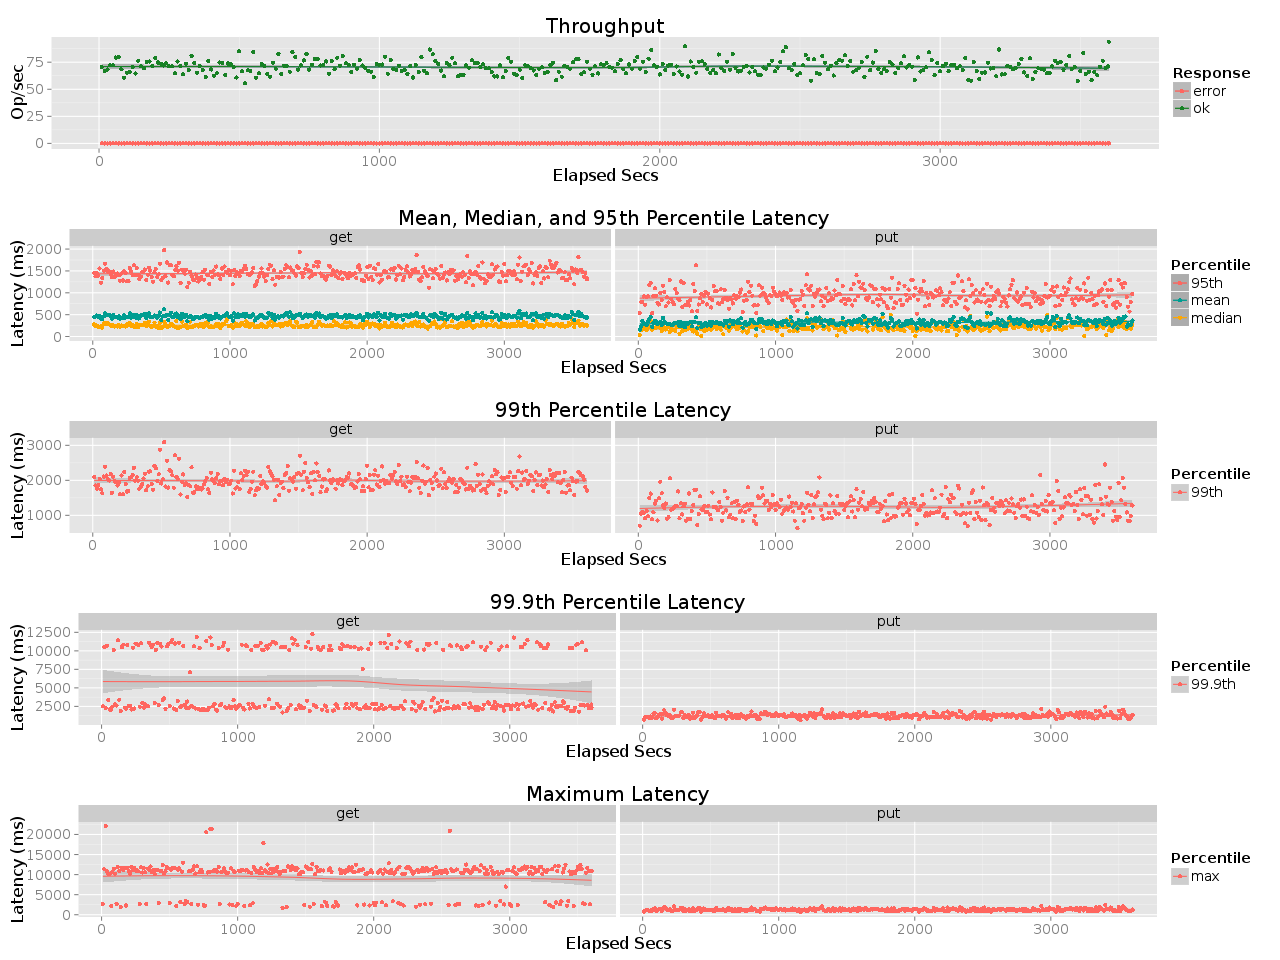

Data behind this chart, as committed beside it:
elapsed, window, total, successful, failed
10, 10, 707, 707, 0
20, 10, 669, 669, 0
30, 10, 683, 683, 0
40, 10, 722, 722, 0
50, 10, 722, 722, 0
60, 10, 793, 793, 0
70, 10, 800, 800, 0
80, 10, 684, 684, 0
90, 10, 607, 607, 0
100, 10, 654, 654, 0
110, 9.999, 660, 660, 0
120, 10, 705, 705, 0
130, 9.999, 645, 645, 0
140, 10, 764, 764, 0
150, 9.998, 713, 713, 0
160, 10, 694, 694, 0
170, 10, 750, 750, 0
180, 9.999, 756, 756, 0
190, 10, 713, 713, 0
200, 10, 789, 789, 0
210, 10, 747, 747, 0
220, 10, 737, 737, 0
230, 10, 719, 719, 0
240, 10, 739, 739, 0
250, 10, 711, 711, 0
260, 10, 713, 713, 0
270, 10, 647, 647, 0
280, 10, 756, 756, 0
290, 10, 716, 716, 0
300, 10, 638, 638, 0
310, 10, 736, 736, 0
320, 10, 677, 677, 0
330, 9.999, 810, 810, 0
340, 10, 744, 744, 0
350, 9.999, 653, 653, 0
360, 10, 715, 715, 0
370, 10.01, 677, 677, 0
380, 9.993, 614, 614, 0
390, 9.999, 763, 763, 0
400, 10, 683, 683, 0
410, 10, 626, 626, 0
420, 10, 648, 648, 0
430, 10, 748, 748, 0
440, 10, 744, 744, 0
450, 10, 631, 631, 0
460, 10, 738, 738, 0
470, 9.999, 732, 732, 0
480, 10, 707, 707, 0
490, 9.996, 608, 608, 0
500, 10, 851, 851, 0
510, 10, 666, 666, 0
520, 10, 555, 555, 0
530, 10, 675, 675, 0
540, 10, 669, 669, 0
550, 10, 843, 843, 0
560, 9.999, 606, 606, 0
570, 9.998, 648, 648, 0
580, 10, 735, 735, 0
590, 10, 715, 715, 0
600, 9.998, 643, 643, 0
... 301 more rows
